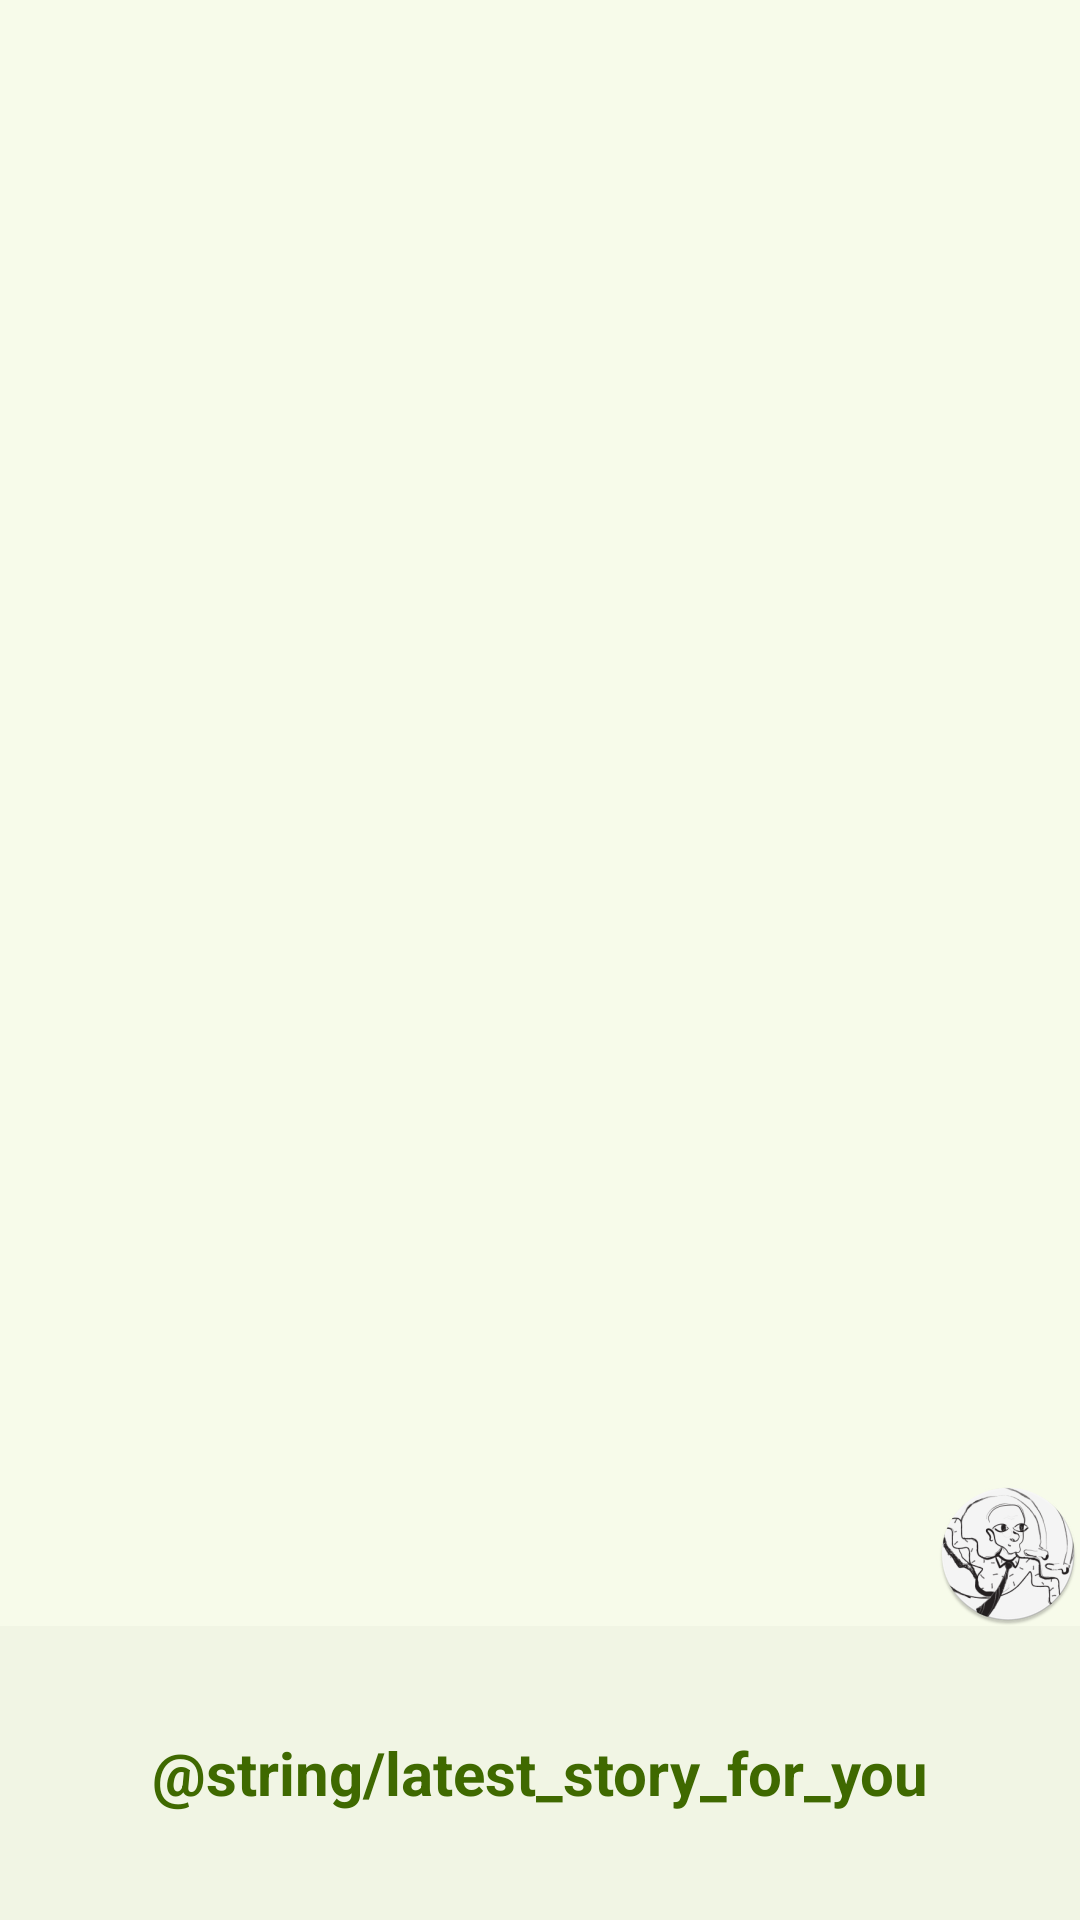

Here is an Android app screen rendered from its layout file. Give the layout XML and the strings, colors and styles it references.
<!-- AndroidManifest.xml: application theme Theme.StorySpace -->
<!-- res/layout/story_space_widget.xml -->
<FrameLayout xmlns:android="http://schemas.android.com/apk/res/android"
    android:layout_width="match_parent"
    android:layout_height="match_parent"
    xmlns:tools="http://schemas.android.com/tools">

    <LinearLayout
        android:layout_width="match_parent"
        android:layout_height="match_parent"
        android:orientation="vertical"
        android:weightSum="10">

        <StackView
            android:id="@+id/stack_view"
            android:layout_width="match_parent"
            android:layout_height="wrap_content"
            android:layout_weight="9"
            android:loopViews="true" />

        <ImageView
            android:layout_width="wrap_content"
            android:importantForAccessibility="no"
            android:src="@mipmap/ic_launcher_round"
            android:layout_gravity="end"
            android:layout_height="wrap_content" />

        <TextView
            android:id="@+id/banner_text"
            android:layout_width="match_parent"
            android:layout_height="wrap_content"
            android:layout_gravity="center"
            android:layout_weight="1"
            android:padding="8dp"
            android:gravity="center"
            android:background="@color/md_theme_surfaceContainerHigh_semi"
            android:text="@string/latest_story_for_you"
            android:textColor="@color/md_theme_primary"
            android:textAlignment="center"
            android:textSize="20sp"
            android:textStyle="bold" />
    </LinearLayout>

    <TextView
        android:id="@+id/empty_view"
        android:layout_width="match_parent"
        android:layout_height="match_parent"
        android:layout_gravity="center"
        android:background="@color/md_theme_primary"
        android:text="@string/please_wait_while_we_fetching_stories_for_you"
        android:gravity="center"
        android:visibility="gone"
        android:textColor="@color/md_theme_onPrimary"
        tools:visibility = "visible"
        />

</FrameLayout>
<!-- resources referenced by this layout -->
<resources>
  <color name="md_theme_onPrimary">#FFFFFF</color>
  <color name="md_theme_primary">#3F6900</color>
  <color name="md_theme_surfaceContainerHigh_semi">#66E6EADA</color>
  <string name="latest_story_for_you">Cerita Terbaru untuk mu</string>
  <string name="please_wait_while_we_fetching_stories_for_you">Mohon tunggu, sedang mengambil cerita terbaru…</string>
  <style name="Theme.StorySpace" parent="Base.Theme.StorySpace" />
  <color name="md_theme_primaryContainer">#6FAE19</color>
  <color name="md_theme_onPrimaryContainer">#071200</color>
  <color name="md_theme_secondary">#4B662A</color>
  <color name="md_theme_onSecondary">#FFFFFF</color>
  <color name="md_theme_secondaryContainer">#D0F2A5</color>
  <color name="md_theme_onSecondaryContainer">#385217</color>
  <color name="md_theme_tertiary">#006C50</color>
  <color name="md_theme_onTertiary">#FFFFFF</color>
  <color name="md_theme_tertiaryContainer">#24B087</color>
  <color name="md_theme_onTertiaryContainer">#00110A</color>
  <color name="md_theme_error">#BA1A1A</color>
  <color name="md_theme_onError">#FFFFFF</color>
  <color name="md_theme_errorContainer">#FFDAD6</color>
  <color name="md_theme_onErrorContainer">#410002</color>
  <color name="md_theme_background">#F7FBEA</color>
  <color name="md_theme_onBackground">#191D13</color>
  <color name="md_theme_surface">#F7FBEA</color>
  <color name="md_theme_onSurface">#191D13</color>
  <color name="md_theme_surfaceVariant">#DEE6CD</color>
  <color name="md_theme_onSurfaceVariant">#424937</color>
  <color name="md_theme_outline">#727A66</color>
  <color name="md_theme_outlineVariant">#C2CAB2</color>
  <color name="md_theme_inverseSurface">#2E3227</color>
  <color name="md_theme_inverseOnSurface">#EFF3E2</color>
  <color name="md_theme_inversePrimary">#97D945</color>
  <color name="md_theme_primaryFixed">#B2F65F</color>
  <color name="md_theme_onPrimaryFixed">#102000</color>
  <color name="md_theme_primaryFixedDim">#97D945</color>
  <color name="md_theme_onPrimaryFixedVariant">#2F4F00</color>
  <color name="md_theme_secondaryFixed">#CCEEA1</color>
  <color name="md_theme_onSecondaryFixed">#102000</color>
  <color name="md_theme_secondaryFixedDim">#B1D188</color>
  <color name="md_theme_onSecondaryFixedVariant">#344E14</color>
  <color name="md_theme_tertiaryFixed">#7CF9CB</color>
  <color name="md_theme_onTertiaryFixed">#002116</color>
  <color name="md_theme_tertiaryFixedDim">#5DDCB0</color>
  <color name="md_theme_onTertiaryFixedVariant">#00513C</color>
  <color name="md_theme_surfaceDim">#D8DCCC</color>
  <color name="md_theme_surfaceBright">#F7FBEA</color>
  <color name="md_theme_surfaceContainerLowest">#FFFFFF</color>
  <color name="md_theme_surfaceContainerLow">#F2F5E5</color>
  <color name="md_theme_surfaceContainer">#ECF0DF</color>
  <color name="md_theme_surfaceContainerHigh">#E6EADA</color>
  <color name="md_theme_surfaceContainerHighest">#E0E4D4</color>
</resources>
